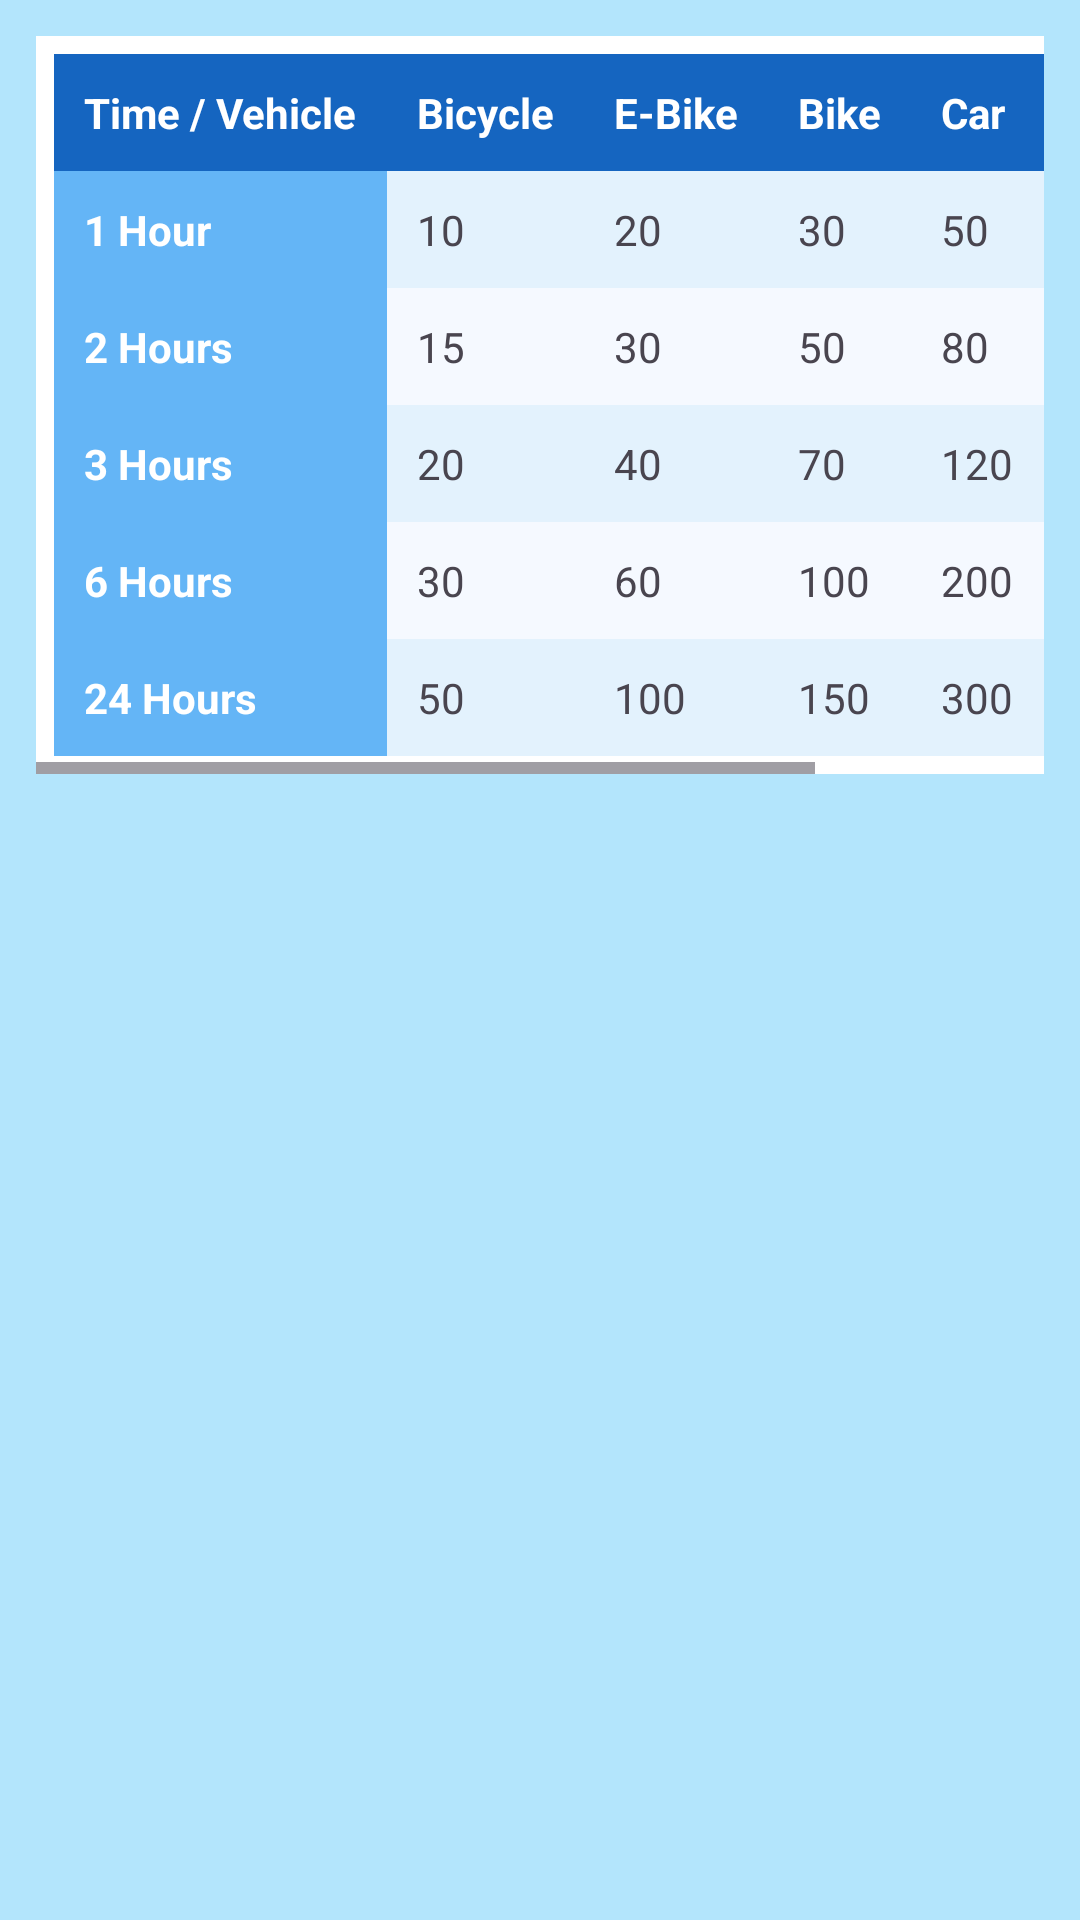

The Android layout XML behind this screen, and the referenced resources:
<!-- AndroidManifest.xml: application theme Theme.RapidPass -->
<!-- res/layout/activity_parking_fare_list.xml -->
<?xml version="1.0" encoding="utf-8"?>
<androidx.constraintlayout.widget.ConstraintLayout
    xmlns:android="http://schemas.android.com/apk/res/android"
    xmlns:app="http://schemas.android.com/apk/res-auto"
    xmlns:tools="http://schemas.android.com/tools"
    android:id="@+id/main"
    android:layout_width="match_parent"
    android:layout_height="match_parent"
    android:background="@color/light_blue_100"
    tools:context=".ParkingFareList">

    <androidx.core.widget.NestedScrollView
        android:layout_width="0dp"
        android:layout_height="0dp"
        android:padding="12dp"
        app:layout_constraintTop_toTopOf="parent"
        app:layout_constraintBottom_toBottomOf="parent"
        app:layout_constraintStart_toStartOf="parent"
        app:layout_constraintEnd_toEndOf="parent">

        <HorizontalScrollView
            android:layout_width="match_parent"
            android:layout_height="wrap_content">

            <TableLayout
                android:layout_width="wrap_content"
                android:layout_height="wrap_content"
                android:background="@android:color/white"
                android:stretchColumns="*"
                android:padding="6dp">

                
                <TableRow android:background="#1565C0">
                    <TextView
                        android:text="Time / Vehicle"
                        android:textColor="@android:color/white"
                        android:textStyle="bold"
                        android:padding="10dp"/>

                    <TextView android:text="Bicycle" android:textColor="@android:color/white"
                        android:textStyle="bold" android:padding="10dp"/>

                    <TextView android:text="E-Bike" android:textColor="@android:color/white"
                        android:textStyle="bold" android:padding="10dp"/>

                    <TextView android:text="Bike" android:textColor="@android:color/white"
                        android:textStyle="bold" android:padding="10dp"/>

                    <TextView android:text="Car" android:textColor="@android:color/white"
                        android:textStyle="bold" android:padding="10dp"/>

                    <TextView android:text="CNG" android:textColor="@android:color/white"
                        android:textStyle="bold" android:padding="10dp"/>

                    <TextView android:text="Bus" android:textColor="@android:color/white"
                        android:textStyle="bold" android:padding="10dp"/>
                </TableRow>

                
                <TableRow android:background="#E3F2FD">
                    <TextView android:text="1 Hour" android:textStyle="bold"
                        android:background="#64B5F6"
                        android:textColor="@android:color/white"
                        android:padding="10dp"/>

                    <TextView android:text="10" android:padding="10dp"/>
                    <TextView android:text="20" android:padding="10dp"/>
                    <TextView android:text="30" android:padding="10dp"/>
                    <TextView android:text="50" android:padding="10dp"/>
                    <TextView android:text="40" android:padding="10dp"/>
                    <TextView android:text="80" android:padding="10dp"/>
                </TableRow>

                
                <TableRow android:background="#F5F9FF">
                    <TextView android:text="2 Hours" android:textStyle="bold"
                        android:background="#64B5F6"
                        android:textColor="@android:color/white"
                        android:padding="10dp"/>

                    <TextView android:text="15" android:padding="10dp"/>
                    <TextView android:text="30" android:padding="10dp"/>
                    <TextView android:text="50" android:padding="10dp"/>
                    <TextView android:text="80" android:padding="10dp"/>
                    <TextView android:text="60" android:padding="10dp"/>
                    <TextView android:text="120" android:padding="10dp"/>
                </TableRow>

                
                <TableRow android:background="#E3F2FD">
                    <TextView android:text="3 Hours" android:textStyle="bold"
                        android:background="#64B5F6"
                        android:textColor="@android:color/white"
                        android:padding="10dp"/>

                    <TextView android:text="20" android:padding="10dp"/>
                    <TextView android:text="40" android:padding="10dp"/>
                    <TextView android:text="70" android:padding="10dp"/>
                    <TextView android:text="120" android:padding="10dp"/>
                    <TextView android:text="90" android:padding="10dp"/>
                    <TextView android:text="180" android:padding="10dp"/>
                </TableRow>

                
                <TableRow android:background="#F5F9FF">
                    <TextView android:text="6 Hours" android:textStyle="bold"
                        android:background="#64B5F6"
                        android:textColor="@android:color/white"
                        android:padding="10dp"/>

                    <TextView android:text="30" android:padding="10dp"/>
                    <TextView android:text="60" android:padding="10dp"/>
                    <TextView android:text="100" android:padding="10dp"/>
                    <TextView android:text="200" android:padding="10dp"/>
                    <TextView android:text="150" android:padding="10dp"/>
                    <TextView android:text="300" android:padding="10dp"/>
                </TableRow>

                
                <TableRow android:background="#E3F2FD">
                    <TextView android:text="24 Hours" android:textStyle="bold"
                        android:background="#64B5F6"
                        android:textColor="@android:color/white"
                        android:padding="10dp"/>

                    <TextView android:text="50" android:padding="10dp"/>
                    <TextView android:text="100" android:padding="10dp"/>
                    <TextView android:text="150" android:padding="10dp"/>
                    <TextView android:text="300" android:padding="10dp"/>
                    <TextView android:text="250" android:padding="10dp"/>
                    <TextView android:text="500" android:padding="10dp"/>
                </TableRow>

            </TableLayout>
        </HorizontalScrollView>
    </androidx.core.widget.NestedScrollView>

</androidx.constraintlayout.widget.ConstraintLayout>
<!-- resources referenced by this layout -->
<resources>
  <color name="light_blue_100">#FFB3E5FC</color>
  <style name="Theme.RapidPass" parent="Base.Theme.RapidPass" />
  <style name="Base.Theme.RapidPass" parent="Theme.Material3.DayNight.NoActionBar">
         <item name="colorPrimary">@color/light_blue_100</item>
          <item name="colorPrimaryVariant">@color/light_blue_600</item>
          <item name="colorOnPrimary">@color/white</item>
  
          <item name="colorSecondary">@color/teal_300</item>
          <item name="colorSecondaryVariant">@color/teal_700</item>
          <item name="colorOnSecondary">@color/black</item>
  
          <item name="android:statusBarColor">?attr/colorPrimaryVariant</item>
      </style>
  <color name="light_blue_600">#FF039BE5</color>
  <color name="white">#FFFFFFFF</color>
  <color name="teal_300">#FF4DB6AC</color>
  <color name="teal_700">#FF00796B</color>
  <color name="black">#FF000000</color>
</resources>
